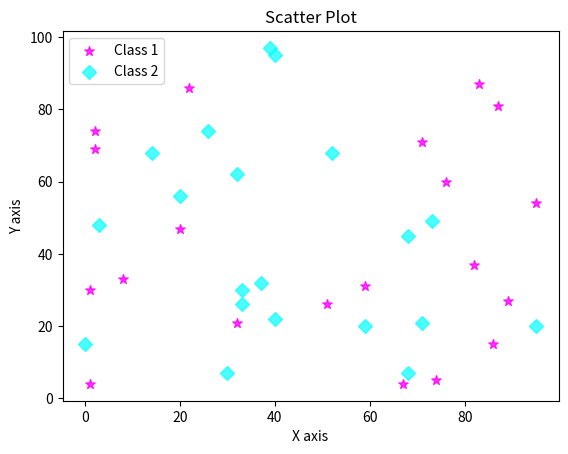

Python code for this plot:
import numpy as np
import matplotlib.pyplot as plt

x1 = np.random.randint(100, size=20)
y1 = np.random.randint(100, size=20)

x2 = np.random.randint(100, size=20)
y2 = np.random.randint(100, size=20)

plt.scatter(x1, y1, c='magenta', alpha=0.8, marker='*', s=50, label='Class 1')
plt.scatter(x2, y2, c='cyan', alpha=0.7, marker='D', s=50, label='Class 2')

plt.title('Scatter Plot')
plt.xlabel('X axis')
plt.ylabel('Y axis')
plt.legend()

plt.savefig('scatter.png')
